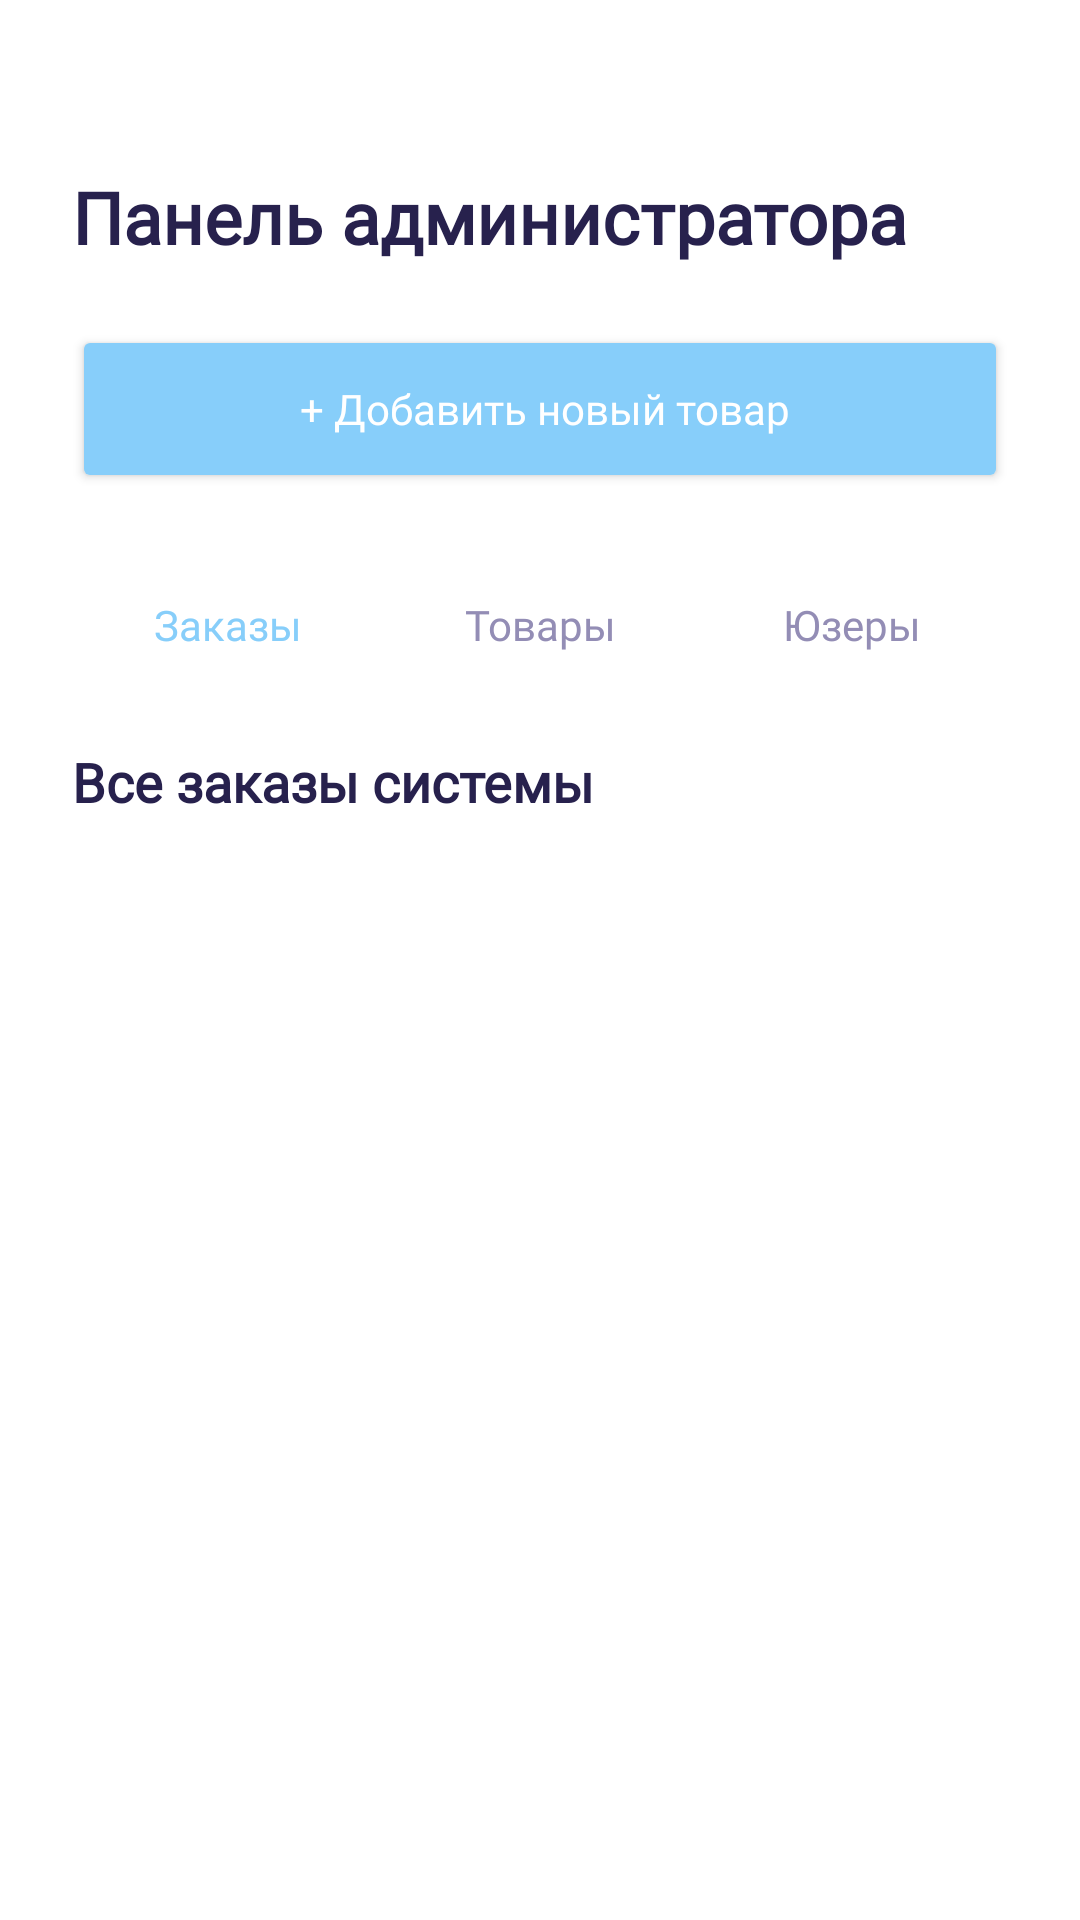

The Android layout XML behind this screen, and the referenced resources:
<!-- AndroidManifest.xml: application theme Theme.Products24 -->
<!-- res/layout/activity_admin.xml -->
<?xml version="1.0" encoding="utf-8"?>
<androidx.constraintlayout.widget.ConstraintLayout
    xmlns:android="http://schemas.android.com/apk/res/android"
    xmlns:app="http://schemas.android.com/apk/res-auto"
    android:layout_width="match_parent"
    android:layout_height="match_parent"
    android:background="@color/white">

    <TextView
        android:id="@+id/adminTitle"
        android:layout_width="wrap_content"
        android:layout_height="wrap_content"
        android:layout_marginStart="24dp"
        android:layout_marginTop="56dp"
        android:fontFamily="@font/nun_med"
        android:text="Панель администратора"
        android:textColor="#27214D"
        android:textSize="24sp"
        android:textStyle="bold"
        app:layout_constraintStart_toStartOf="parent"
        app:layout_constraintTop_toTopOf="parent" />

    <Button
        android:id="@+id/btnGoToAddProduct"
        android:layout_width="0dp"
        android:layout_height="56dp"
        android:layout_marginHorizontal="24dp"
        android:layout_marginTop="20dp"
        android:backgroundTint="#87cefa"
        android:fontFamily="@font/nun_med"
        android:text=" + Добавить новый товар"
        android:textAllCaps="false"
        android:textColor="@color/white"
        app:layout_constraintEnd_toEndOf="parent"
        app:layout_constraintStart_toStartOf="parent"
        app:layout_constraintTop_toBottomOf="@id/adminTitle" />

    <LinearLayout
        android:id="@+id/tabButtonsContainer"
        android:layout_width="match_parent"
        android:layout_height="wrap_content"
        android:layout_marginHorizontal="24dp"
        android:layout_marginTop="20dp"
        android:orientation="horizontal"
        app:layout_constraintTop_toBottomOf="@id/btnGoToAddProduct">

        <Button
            android:id="@+id/btnShowOrders"
            style="?android:attr/borderlessButtonStyle"
            android:layout_width="0dp"
            android:layout_height="wrap_content"
            android:layout_weight="1"
            android:fontFamily="@font/nun_med"
            android:text="Заказы"
            android:textAllCaps="false"
            android:textColor="#87cefa"
            android:textSize="14sp" />

        <Button
            android:id="@+id/btnShowProducts"
            style="?android:attr/borderlessButtonStyle"
            android:layout_width="0dp"
            android:layout_height="wrap_content"
            android:layout_weight="1"
            android:fontFamily="@font/nun_med"
            android:text="Товары"
            android:textAllCaps="false"
            android:textColor="#938DB5"
            android:textSize="14sp" />

        <Button
            android:id="@+id/btnShowUsers"
            style="?android:attr/borderlessButtonStyle"
            android:layout_width="0dp"
            android:layout_height="wrap_content"
            android:layout_weight="1"
            android:fontFamily="@font/nun_med"
            android:text="Юзеры"
            android:textAllCaps="false"
            android:textColor="#938DB5"
            android:textSize="14sp" />
    </LinearLayout>

    <TextView
        android:id="@+id/orderListLabel"
        android:layout_width="wrap_content"
        android:layout_height="wrap_content"
        android:layout_marginStart="24dp"
        android:layout_marginTop="16dp"
        android:fontFamily="@font/nun_med"
        android:text="Все заказы системы"
        android:textColor="#27214D"
        android:textSize="18sp"
        android:textStyle="bold"
        app:layout_constraintStart_toStartOf="parent"
        app:layout_constraintTop_toBottomOf="@id/tabButtonsContainer" />

    <ScrollView
        android:layout_width="match_parent"
        android:layout_height="0dp"
        android:layout_marginTop="8dp"
        android:clipToPadding="false"
        app:layout_constraintBottom_toBottomOf="parent"
        app:layout_constraintTop_toBottomOf="@id/orderListLabel">

        <LinearLayout
            android:id="@+id/adminOrdersContainer"
            android:layout_width="match_parent"
            android:layout_height="wrap_content"
            android:orientation="vertical"
            android:paddingHorizontal="24dp"
            android:paddingBottom="32dp" />
    </ScrollView>

</androidx.constraintlayout.widget.ConstraintLayout>
<!-- resources referenced by this layout -->
<resources>
  <style name="Theme.Products24" parent="Base.Theme.Products24" />
  <style name="Base.Theme.Products24" parent="Theme.Material3.DayNight.NoActionBar">
          
          
      </style>
  <!-- not gathered from this repository: default colours our renderer supplied (Android Studio template values) -->
  <color name="white">#FFFFFFFF</color>
</resources>
